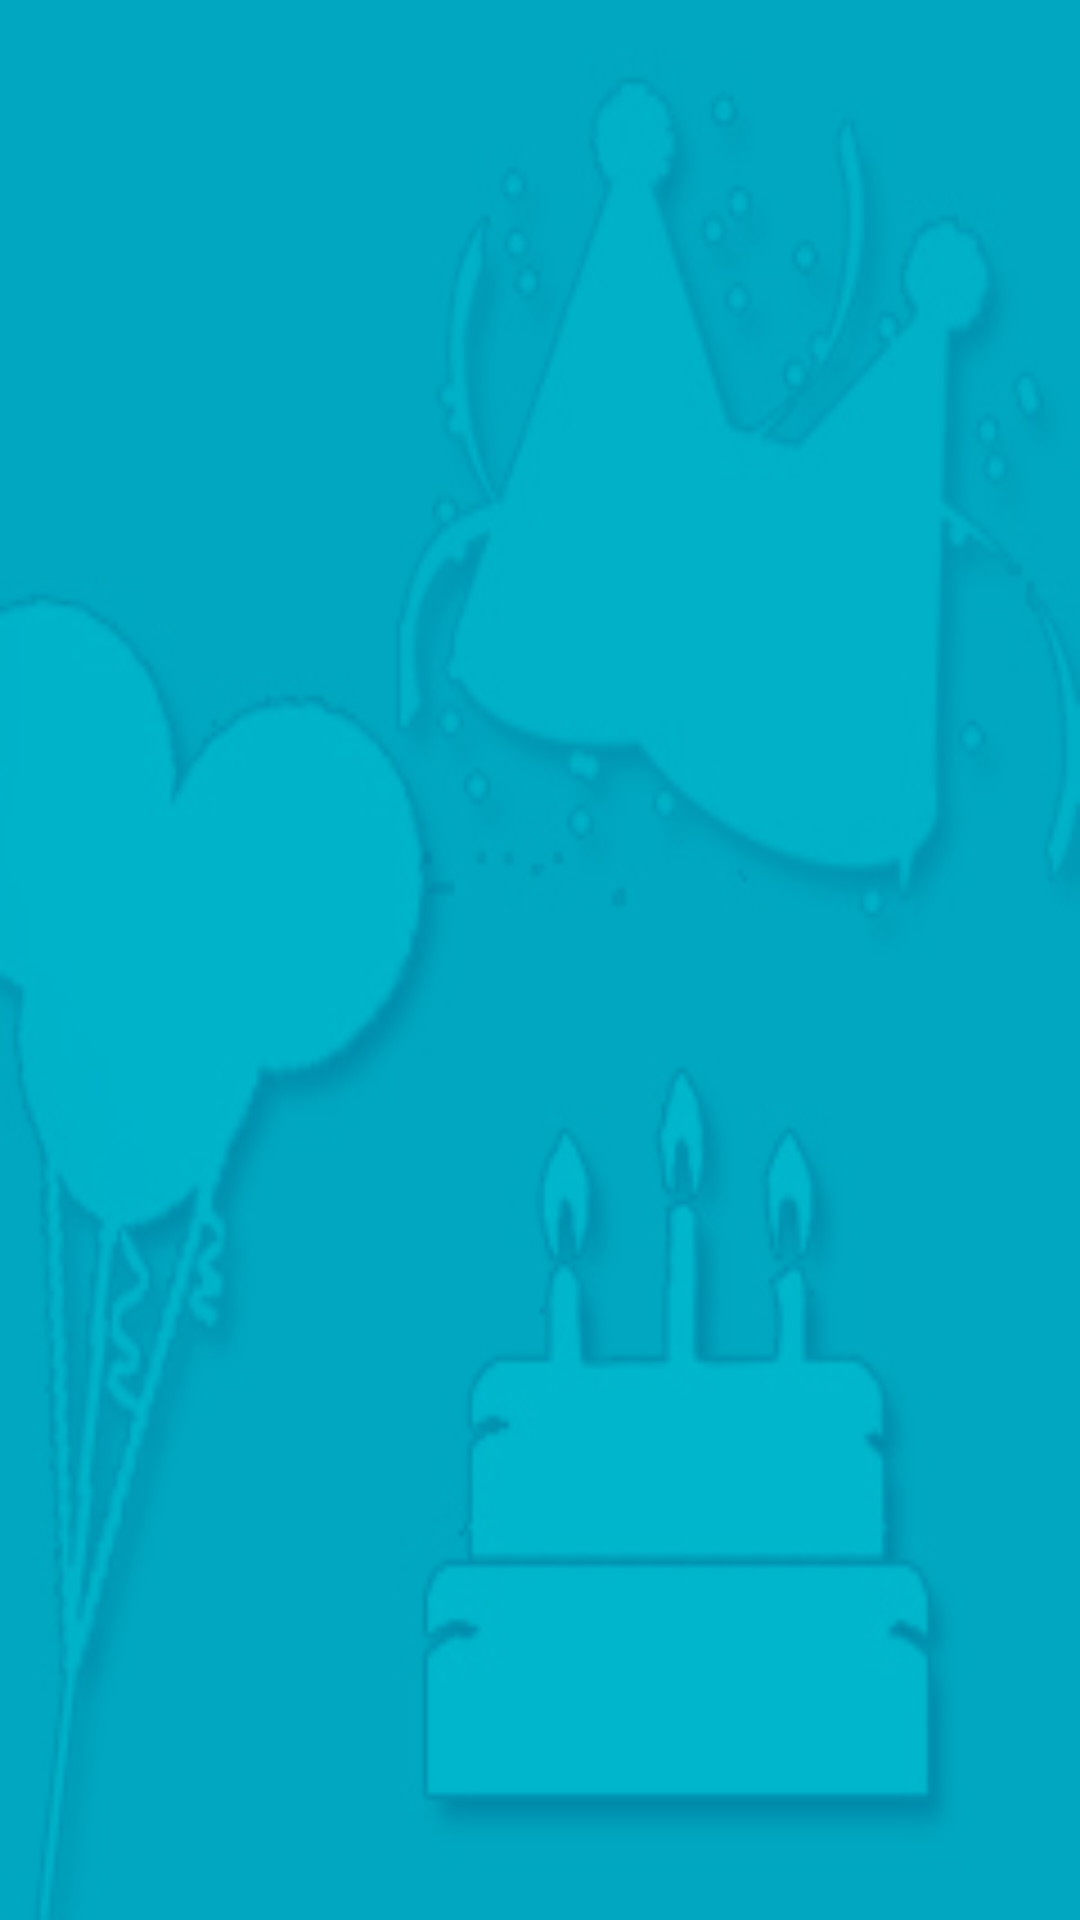

The Android layout XML behind this screen, and the referenced resources:
<!-- AndroidManifest.xml: application theme AppTheme -->
<!-- res/layout/activity_main.xml -->
<LinearLayout xmlns:android="http://schemas.android.com/apk/res/android"
    xmlns:tools="http://schemas.android.com/tools"
    android:layout_width="match_parent"
    android:layout_height="match_parent"
    android:paddingLeft="@dimen/activity_horizontal_margin"
    android:paddingRight="@dimen/activity_horizontal_margin"
    android:paddingTop="@dimen/activity_vertical_margin"
    android:paddingBottom="@dimen/activity_vertical_margin"
    android:orientation="vertical"
    tools:context=".MainActivity"
    android:background="@drawable/background">


        


    

   


    
        <ListView
            android:layout_width="fill_parent"
            android:layout_height="wrap_content"
            android:id="@android:id/list"

            style="@style/WhiteText"
            >
            
        </ListView>

    <TextView
        android:layout_width="wrap_content"
        android:layout_height="wrap_content"
        android:id="@+id/emptywarning">

    </TextView>
    

</LinearLayout>
<!-- resources referenced by this layout -->
<resources>
  <!-- drawable background: jpg bitmap (drawable, 35280 bytes) -->
  <!-- drawable button (drawable) -->
  <?xml version="1.0" encoding="utf-8"?>
  <shape xmlns:android="http://schemas.android.com/apk/res/android"
      android:shape="oval">
      <solid android:color="#000000"/>
      <stroke android:width="5dp" android:color="#000"/>
  
  </shape>
  <!-- drawable testing: jpg bitmap (drawable, 24309 bytes) -->
  <string name="hello_world">Hello world!</string>
  <style name="WhiteText">
          <item name="android:textColor">#ffffff</item>
      </style>
  <style name="AppTheme" parent="Theme.AppCompat.Light.DarkActionBar">
          
  
      </style>
</resources>
